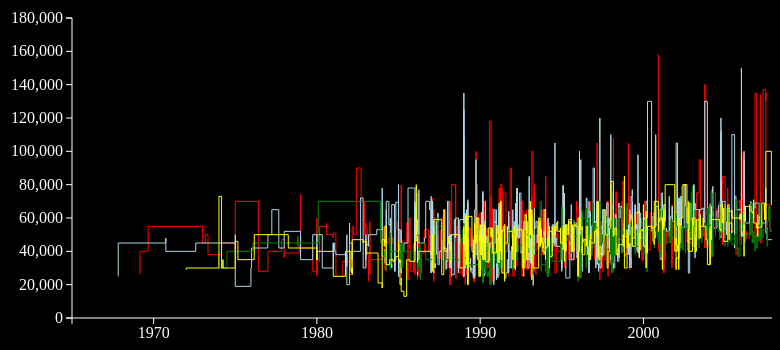
D3 v3 page, settled after 480 driven frames (8 s of simulated time); the page loaded 1 data file(s).


var h = 300;
var w = 800;
d3.csv("estateutf8.csv?1", function(csv){

	var svg = d3.select('svg');
	var group = svg.append('g')
		.attr("transform", "translate (" +[100, 10] +")")
	


	var dataSet = []
	dataSet.push(csv.filter(function(d){ return d.city == "高崎市" }))
	dataSet.push(csv.filter(function(d){ return d.city == "前橋市" }))
	dataSet.push(csv.filter(function(d){ return d.city == "伊勢崎市" }))
	dataSet.push(csv.filter(function(d){ return d.city == "足利市" }))
	
	parseData = d3.time.format("%Y-%m-%d").parse;
	
	var rentMax = d3.max(csv, function(d){ return parseInt(d.rent) });
	
	var xScale = d3.time.scale()
	.domain([ parseData('1965-1-1'), parseData('2013-12-31') ])
	.range([0, w]);
	
	yScale = d3.scale.linear()
		.domain([0, rentMax]).range([h, 0]);
	
	var valueline = d3.svg.line()
		.x(function(d){ return  xScale(parseData(d.completion))})
		.y(function(d){ return yScale(d.rent) })
		.interpolate('step-before');
		
		
	
	group.selectAll('path')
	.data(dataSet)
	.enter()
	.append('path').attr({
			d: function(d) { return valueline(d) },
			fill: 'none',
			"class": "valuline",
			stroke: function(d){
				switch(d[0].city){
					case '高崎市': return 'red'; break;
					case '前橋市': return 'lightblue'; break;
					case '伊勢崎市': return 'green'; break;
					case '足利市': return 'yellow'; break;
				}
			}
		})
		
	var xAxis = d3.svg.axis().scale(xScale).orient('bottom').ticks(5);
	var yAxis = d3.svg.axis().scale(yScale).orient('left').ticks(10);
	
	group.append('g')
	.attr('class', 'x axis')
	.attr("transform", "translate (" + [0, h] + ")")
	.call(xAxis);
	
	
	group.append('g')
	.attr('class', 'y axis')
	.attr("transform", "translate (" + [0, 0] + ")")
	.call(yAxis);
	
	
	
	
});



  var _gaq = _gaq || [];
  _gaq.push(['_setAccount', 'UA-27276322-1']);
  _gaq.push(['_trackPageview']);

  (function() {
    var ga = document.createElement('script'); ga.type = 'text/javascript'; ga.async = true;
    ga.src = ('https:' == document.location.protocol ? 'https://ssl' : 'http://www') + '.google-analytics.com/ga.js';
    var s = document.getElementsByTagName('script')[0]; s.parentNode.insertBefore(ga, s);
  })();



### data: estateutf8.csv
estate_address, city, rent, completion, room, room_size, structure
群馬県前橋市元総社町, 前橋市, 25000, 1967-11-1, 1R, 20.96, SRC(鉄骨鉄筋コンクリート)
群馬県高崎市東中里町, 高崎市, 26500, 1969-3-1, 1R, 25, 木造
群馬県高崎市東中里町, 高崎市, 26500, 1969-3-1, 1R, 25, 木造
群馬県高崎市東中里町, 高崎市, 26500, 1969-3-1, 1R, 25, 木造
群馬県高崎市上並榎町, 高崎市, 40000, 1969-9-1, 3DK, 58.19, 木造
群馬県前橋市朝日町4丁目, 前橋市, 45000, 1970-10-1, 1K, 30, 鉄骨造
群馬県前橋市朝日町4丁目, 前橋市, 48000, 1970-10-1, 1K, 30, 鉄骨造
群馬県桐生市広沢町3丁目, 桐生市, 39000, 1971-3-1, 1LDK, 41.83, RC(鉄筋コンクリート造)
群馬県桐生市広沢町3丁目, 桐生市, 39000, 1971-3-1, 1LDK, 42, RC(鉄筋コンクリート造)
群馬県桐生市広沢町3丁目, 桐生市, 38000, 1971-3-1, 1LDK, 42, RC(鉄筋コンクリート造)
群馬県桐生市広沢町3丁目, 桐生市, 38000, 1971-3-1, 1LDK, 41.83, RC(鉄筋コンクリート造)
群馬県桐生市広沢町3丁目, 桐生市, 40000, 1971-3-1, 1LDK, 41.83, RC(鉄筋コンクリート造)
栃木県足利市上渋垂町, 足利市, 29000, 1972-1-1, 2K, 34.02, 木造
群馬県前橋市城東町5丁目, 前橋市, 40000, 1972-8-1, 3K, 52.46, 鉄筋ブロック
群馬県高崎市上並榎町, 高崎市, 55000, 1973-1-1, 2LDK, 48.6, 木造
群馬県高崎市台町, 高崎市, 45000, 1973-3-1, 5DK, 81.98, 木造
群馬県高崎市並榎町, 高崎市, 50000, 1973-5-1, 5DK, 106.9, 木造
群馬県太田市飯塚町, 太田市, 45000, 1973-6-1, 3DK, 49.69, 木造
栃木県足利市鹿島町, 足利市, 30000, 1974-1-1, 2K, 33, SRC(鉄骨鉄筋コンクリート)
群馬県伊勢崎市今井町, 伊勢崎市, 40000, 1974-1-1, 3DK, 48, 木造
群馬県高崎市八千代町1丁目, 高崎市, 38000, 1974-3-1, 3DK, 49.58, 鉄骨造
群馬県高崎市八千代町1丁目, 高崎市, 38000, 1974-3-1, 3DK, 49.58, 鉄骨造
栃木県足利市家富町, 足利市, 73000, 1974-3-1, 3LDK, 115.6, RC(鉄筋コンクリート造)
群馬県高崎市剣崎町, 高崎市, 40000, 1974-3-1, 2SDK, 66, 木造
栃木県足利市大前町, 足利市, 30000, 1974-4-1, 2K, 30, 木造
栃木県足利市大前町, 足利市, 35000, 1974-4-1, 2K, 30, 木造
群馬県伊勢崎市豊城町, 伊勢崎市, 30000, 1974-6-30, 2K, 37.26, 木造
群馬県高崎市上豊岡町, 高崎市, 45000, 1975-1-1, 2K, 36.37, 木造
栃木県足利市五十部町, 足利市, 30000, 1975-1-1, 2DK, 34.7, 木造
群馬県前橋市箱田町, 前橋市, 45000, 1975-1-1, 2K, 39.6, 木造
群馬県高崎市飯塚町, 高崎市, 40000, 1975-1-1, 3DK, 42.9, RC(鉄筋コンクリート造)
群馬県前橋市天川原町, 前橋市, 50000, 1975-1-1, 3DK, 41.25, 木造
群馬県高崎市飯塚町, 高崎市, 45000, 1975-1-1, 2LDK, 42.9, RC(鉄筋コンクリート造)
栃木県足利市永楽町, 足利市, 46000, 1975-3-1, 2DK, 29.24, 木造
群馬県前橋市城東町2丁目, 前橋市, 19000, 1975-12-17, 1K, 22.23, 鉄骨造
群馬県前橋市城東町2丁目, 前橋市, 20000, 1975-12-17, 1K, 19.8, 鉄骨造
群馬県前橋市文京町1丁目, 前橋市, 30000, 1976-1-1, 2K, 29.81, 木造
群馬県前橋市文京町1丁目, 前橋市, 40000, 1976-1-1, 2K, 29.81, 木造
群馬県伊勢崎市連取町, 伊勢崎市, 40000, 1976-2-1, 3K, 45, 木造
栃木県足利市大前町, 足利市, 35000, 1976-3-1, 2K, 30, 木造
栃木県足利市大前町, 足利市, 40000, 1976-3-1, 3K, 43.8, 木造
群馬県太田市岩松町, 太田市, 48000, 1976-4-1, 2DK, 48.6, RC(鉄筋コンクリート造)
群馬県太田市岩松町, 太田市, 48000, 1976-4-1, 2DK, 48.6, RC(鉄筋コンクリート造)
群馬県太田市岩松町, 太田市, 48000, 1976-4-1, 2DK, 48.6, RC(鉄筋コンクリート造)
群馬県太田市岩松町, 太田市, 48000, 1976-4-1, 2DK, 48.6, RC(鉄筋コンクリート造)
群馬県太田市岩松町, 太田市, 48000, 1976-4-1, 2DK, 48.6, RC(鉄筋コンクリート造)
群馬県太田市岩松町, 太田市, 48000, 1976-4-1, 2DK, 48.6, RC(鉄筋コンクリート造)
群馬県太田市岩松町, 太田市, 48000, 1976-4-1, 2DK, 48.6, RC(鉄筋コンクリート造)
群馬県高崎市乗附町, 高崎市, 70000, 1976-6-1, 4DK, 178.9, 木造
群馬県前橋市平和町1丁目, 前橋市, 42000, 1976-12-28, 2DK, 40.59, RC(鉄筋コンクリート造)
群馬県前橋市平和町1丁目, 前橋市, 42000, 1976-12-28, 2DK, 40.59, RC(鉄筋コンクリート造)
群馬県前橋市下小出町2丁目, 前橋市, 45000, 1977-1-1, 2K, 39.66, 木造
群馬県前橋市下小出町2丁目, 前橋市, 45000, 1977-1-1, 2DK, 40.43, 木造
群馬県高崎市大八木町, 高崎市, 28000, 1977-1-1, 2K, 30.69, 軽量鉄骨造
群馬県前橋市南町3丁目, 前橋市, 50000, 1977-3-29, 2DK, 39.67, 鉄骨造
群馬県前橋市朝倉町4丁目, 前橋市, 65000, 1977-9-1, 5DK, 84.25, 木造
群馬県高崎市常盤町, 高崎市, 40000, 1977-11-1, 2DK, 36.43, RC(鉄筋コンクリート造)
群馬県太田市大島町, 太田市, 50000, 1977-12-1, 3K, 53.63, RC(鉄筋コンクリート造)
群馬県太田市大島町, 太田市, 50000, 1977-12-1, 3K, 51.03, RC(鉄筋コンクリート造)
群馬県太田市大島町, 太田市, 50000, 1977-12-1, 3K, 53.02, RC(鉄筋コンクリート造)
... 5,027 more rows